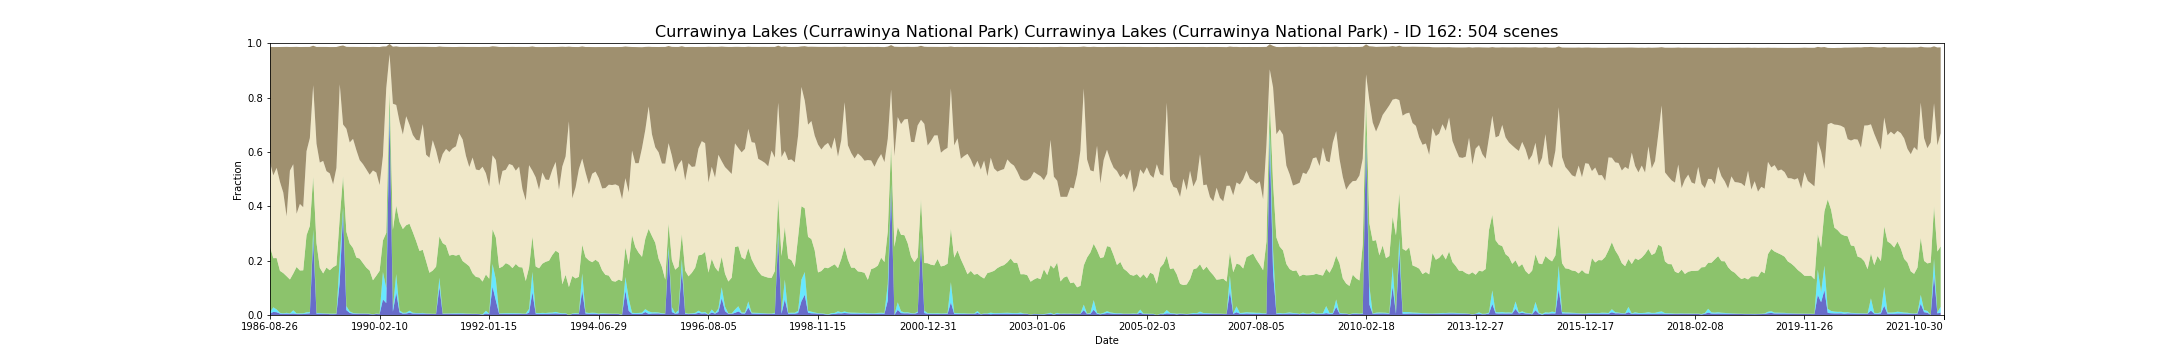

The file beside this chart, header and first rows:
feature_id, water, wet, bs, pv, npv, pc_missing, date, s3_csv_path, display_time
162, 0.005843, 0.004409, 0.4253, 0.2409, 0.3101, 0.0, 1986-08-26T23:34:37Z, s3://dea-public-data-dev/projects/WIT/Ra…, 1986-08-26
162, 0.01131, 0.01689, 0.4721, 0.1809, 0.3046, 0.0, 1987-05-25T23:37:30Z, s3://dea-public-data-dev/projects/WIT/Ra…, 1987-05-25
162, 0.0102, 0.01025, 0.4445, 0.1891, 0.3318, 0.0, 1987-07-12T23:38:32Z, s3://dea-public-data-dev/projects/WIT/Ra…, 1987-07-12
162, 0.005152, 0.002921, 0.4963, 0.1543, 0.3273, 0.0, 1987-09-14T23:40:15Z, s3://dea-public-data-dev/projects/WIT/Ra…, 1987-09-14
162, 0.004143, 0.001965, 0.5359, 0.1482, 0.2961, 0.0, 1987-10-16T23:40:54Z, s3://dea-public-data-dev/projects/WIT/Ra…, 1987-10-16
162, 0.005099, 0.002974, 0.6235, 0.1347, 0.2202, 0.0, 1987-12-03T23:41:47Z, s3://dea-public-data-dev/projects/WIT/Ra…, 1987-12-03
162, 0.004143, 0.00154, 0.455, 0.125, 0.4004, 0.0, 1987-12-19T23:42:01Z, s3://dea-public-data-dev/projects/WIT/Ra…, 1987-12-19
162, 0.005365, 0.01211, 0.4314, 0.135, 0.4024, 0.0, 1988-01-04T23:42:17Z, s3://dea-public-data-dev/projects/WIT/Ra…, 1988-01-04
162, 0.003506, 0.00255, 0.6141, 0.1706, 0.1958, 0.0, 1988-01-20T23:42:35Z, s3://dea-public-data-dev/projects/WIT/Ra…, 1988-01-20
162, 0.003399, 0.002496, 0.5773, 0.158, 0.2448, 0.0, 1988-02-21T23:43:07Z, s3://dea-public-data-dev/projects/WIT/Ra…, 1988-02-21
162, 0.003559, 0.00255, 0.5896, 0.1583, 0.2321, 0.0, 1988-03-08T23:43:17Z, s3://dea-public-data-dev/projects/WIT/Ra…, 1988-03-08
162, 0.005152, 0.004674, 0.3834, 0.2836, 0.3094, 0.0, 1988-04-25T23:43:35Z, s3://dea-public-data-dev/projects/WIT/Ra…, 1988-04-25
162, 0.006108, 0.004462, 0.3351, 0.3174, 0.3231, 0.0, 1988-06-12T23:43:58Z, s3://dea-public-data-dev/projects/WIT/Ra…, 1988-06-12
162, 0.2809, 0.0332, 0.1452, 0.1948, 0.3366, 0.0, 1988-07-14T23:44:07Z, s3://dea-public-data-dev/projects/WIT/Ra…, 1988-07-14
162, 0.004727, 0.002815, 0.3558, 0.2572, 0.3656, 0.0, 1988-08-15T23:44:08Z, s3://dea-public-data-dev/projects/WIT/Ra…, 1988-08-15
162, 0.005365, 0.002178, 0.4255, 0.1662, 0.387, 0.0, 1988-10-02T23:44:04Z, s3://dea-public-data-dev/projects/WIT/Ra…, 1988-10-02
162, 0.004887, 0.00154, 0.4193, 0.1466, 0.414, 0.0, 1988-11-03T23:44:02Z, s3://dea-public-data-dev/projects/WIT/Ra…, 1988-11-03
162, 0.004409, 0.001328, 0.4569, 0.1689, 0.3547, 0.0, 1988-12-21T23:43:43Z, s3://dea-public-data-dev/projects/WIT/Ra…, 1988-12-21
162, 0.003187, 0.001753, 0.4649, 0.1598, 0.3563, 0.0, 1989-01-22T23:43:22Z, s3://dea-public-data-dev/projects/WIT/Ra…, 1989-01-22
162, 0.003134, 0.001806, 0.505, 0.171, 0.3049, 0.0, 1989-02-23T23:43:16Z, s3://dea-public-data-dev/projects/WIT/Ra…, 1989-02-23
162, 0.003452, 0.001753, 0.4449, 0.1777, 0.3582, 0.0, 1989-03-27T23:42:23Z, s3://dea-public-data-dev/projects/WIT/Ra…, 1989-03-27
162, 0.1222, 0.08685, 0.1405, 0.1497, 0.4902, 0.03803, 1989-04-12T23:42:32Z, s3://dea-public-data-dev/projects/WIT/Ra…, 1989-04-12
162, 0.3783, 0.01657, 0.2906, 0.1153, 0.1908, 0.0, 1989-04-28T23:42:13Z, s3://dea-public-data-dev/projects/WIT/Ra…, 1989-04-28
162, 0.01801, 0.01487, 0.3016, 0.2734, 0.3788, 0.0, 1989-06-15T23:41:15Z, s3://dea-public-data-dev/projects/WIT/Ra…, 1989-06-15
162, 0.007536, 0.005501, 0.3515, 0.2498, 0.3719, 0.03442, 1989-07-01T23:41:04Z, s3://dea-public-data-dev/projects/WIT/Ra…, 1989-07-01
162, 0.005152, 0.002284, 0.3383, 0.2389, 0.4017, 0.0, 1989-08-02T23:40:24Z, s3://dea-public-data-dev/projects/WIT/Ra…, 1989-08-02
162, 0.004515, 0.001647, 0.3794, 0.2053, 0.3954, 0.0, 1989-08-18T23:40:01Z, s3://dea-public-data-dev/projects/WIT/Ra…, 1989-08-18
162, 0.004674, 0.001062, 0.4162, 0.2019, 0.3624, 0.0, 1989-09-03T23:39:43Z, s3://dea-public-data-dev/projects/WIT/Ra…, 1989-09-03
162, 0.004727, 0.001062, 0.4312, 0.1851, 0.3641, 0.0, 1989-09-19T23:39:11Z, s3://dea-public-data-dev/projects/WIT/Ra…, 1989-09-19
162, 0.004516, 0.0009564, 0.4503, 0.1689, 0.3614, 0.0003718, 1989-10-05T23:39:01Z, s3://dea-public-data-dev/projects/WIT/Ra…, 1989-10-05
162, 0.003187, 0.001487, 0.4699, 0.159, 0.3525, 0.0, 1989-11-06T23:38:00Z, s3://dea-public-data-dev/projects/WIT/Ra…, 1989-11-06
162, 0.002125, 0.0005312, 0.4546, 0.1251, 0.4041, 0.0, 1989-11-22T23:37:23Z, s3://dea-public-data-dev/projects/WIT/Ra…, 1989-11-22
162, 0.003771, 0.001328, 0.462, 0.1393, 0.3798, 0.0, 1989-12-08T23:37:02Z, s3://dea-public-data-dev/projects/WIT/Ra…, 1989-12-08
162, 0.003028, 0.001169, 0.5078, 0.1583, 0.3156, 0.0, 1990-02-10T23:35:03Z, s3://dea-public-data-dev/projects/WIT/Ra…, 1990-02-10
162, 0.05732, 0.1007, 0.4032, 0.1163, 0.3105, 0.01599, 1990-02-26T23:34:32Z, s3://dea-public-data-dev/projects/WIT/Ra…, 1990-02-26
162, 0.04401, 0.05575, 0.1542, 0.2023, 0.5318, 0.009083, 1990-03-14T23:33:59Z, s3://dea-public-data-dev/projects/WIT/Ra…, 1990-03-14
162, 0.7384, 0.02565, 0.03767, 0.05834, 0.1372, 0.0, 1990-05-01T23:33:30Z, s3://dea-public-data-dev/projects/WIT/Ra…, 1990-05-01
162, 0.0123, 0.01271, 0.2099, 0.2884, 0.4639, 0.08913, 1990-05-17T23:33:41Z, s3://dea-public-data-dev/projects/WIT/Ra…, 1990-05-17
162, 0.08275, 0.06788, 0.2157, 0.2517, 0.3704, 0.0, 1990-06-02T23:33:35Z, s3://dea-public-data-dev/projects/WIT/Ra…, 1990-06-02
162, 0.009614, 0.007383, 0.2752, 0.3253, 0.3689, 0.0, 1990-06-18T23:33:35Z, s3://dea-public-data-dev/projects/WIT/Ra…, 1990-06-18
162, 0.005046, 0.002974, 0.3224, 0.3083, 0.3477, 0.0, 1990-07-04T23:33:33Z, s3://dea-public-data-dev/projects/WIT/Ra…, 1990-07-04
162, 0.005524, 0.002974, 0.2552, 0.3218, 0.4009, 0.0, 1990-07-20T23:33:28Z, s3://dea-public-data-dev/projects/WIT/Ra…, 1990-07-20
162, 0.008074, 0.007808, 0.2869, 0.3199, 0.3639, 0.0, 1990-08-05T23:33:25Z, s3://dea-public-data-dev/projects/WIT/Ra…, 1990-08-05
162, 0.005365, 0.002921, 0.324, 0.2968, 0.3575, 0.0, 1990-08-21T23:33:21Z, s3://dea-public-data-dev/projects/WIT/Ra…, 1990-08-21
162, 0.005365, 0.001965, 0.3418, 0.2648, 0.3725, 0.0, 1990-09-06T23:33:13Z, s3://dea-public-data-dev/projects/WIT/Ra…, 1990-09-06
162, 0.005046, 0.001912, 0.3449, 0.2288, 0.406, 0.0, 1990-09-22T23:33:11Z, s3://dea-public-data-dev/projects/WIT/Ra…, 1990-09-22
162, 0.005312, 0.002443, 0.2845, 0.232, 0.4625, 0.0, 1990-10-08T23:33:00Z, s3://dea-public-data-dev/projects/WIT/Ra…, 1990-10-08
162, 0.004679, 0.001223, 0.3968, 0.1923, 0.3916, 0.001115, 1990-10-24T23:32:56Z, s3://dea-public-data-dev/projects/WIT/Ra…, 1990-10-24
162, 0.004096, 0.00117, 0.4078, 0.1501, 0.4231, 0.00154, 1990-11-25T23:32:44Z, s3://dea-public-data-dev/projects/WIT/Ra…, 1990-11-25
162, 0.003612, 0.0008498, 0.3432, 0.1591, 0.4794, 0.0, 1990-12-27T23:33:06Z, s3://dea-public-data-dev/projects/WIT/Ra…, 1990-12-27
162, 0.003559, 0.0009561, 0.3808, 0.1733, 0.4274, 0.0, 1991-01-12T23:33:35Z, s3://dea-public-data-dev/projects/WIT/Ra…, 1991-01-12
162, 0.1031, 0.03399, 0.433, 0.152, 0.2657, 0.0, 1991-01-28T23:33:59Z, s3://dea-public-data-dev/projects/WIT/Ra…, 1991-01-28
162, 0.003551, 0.00153, 0.394, 0.2593, 0.3283, 0.02767, 1991-03-01T23:34:29Z, s3://dea-public-data-dev/projects/WIT/Ra…, 1991-03-01
162, 0.004409, 0.001328, 0.3755, 0.2504, 0.3547, 0.0, 1991-03-17T23:34:52Z, s3://dea-public-data-dev/projects/WIT/Ra…, 1991-03-17
162, 0.004727, 0.001275, 0.3865, 0.2125, 0.3811, 0.0, 1991-04-02T23:35:04Z, s3://dea-public-data-dev/projects/WIT/Ra…, 1991-04-02
162, 0.004409, 0.001912, 0.3727, 0.2154, 0.3915, 0.0, 1991-04-18T23:35:21Z, s3://dea-public-data-dev/projects/WIT/Ra…, 1991-04-18
162, 0.004409, 0.002018, 0.3653, 0.2119, 0.4023, 0.0, 1991-05-04T23:35:41Z, s3://dea-public-data-dev/projects/WIT/Ra…, 1991-05-04
162, 0.004833, 0.001859, 0.3186, 0.2159, 0.4452, 0.0, 1991-06-21T23:36:24Z, s3://dea-public-data-dev/projects/WIT/Ra…, 1991-06-21
162, 0.004515, 0.001912, 0.3409, 0.1921, 0.4471, 0.0, 1991-07-23T23:36:51Z, s3://dea-public-data-dev/projects/WIT/Ra…, 1991-07-23
162, 0.004143, 0.001275, 0.4009, 0.1839, 0.396, 0.0, 1991-08-08T23:36:56Z, s3://dea-public-data-dev/projects/WIT/Ra…, 1991-08-08
... 444 more rows
